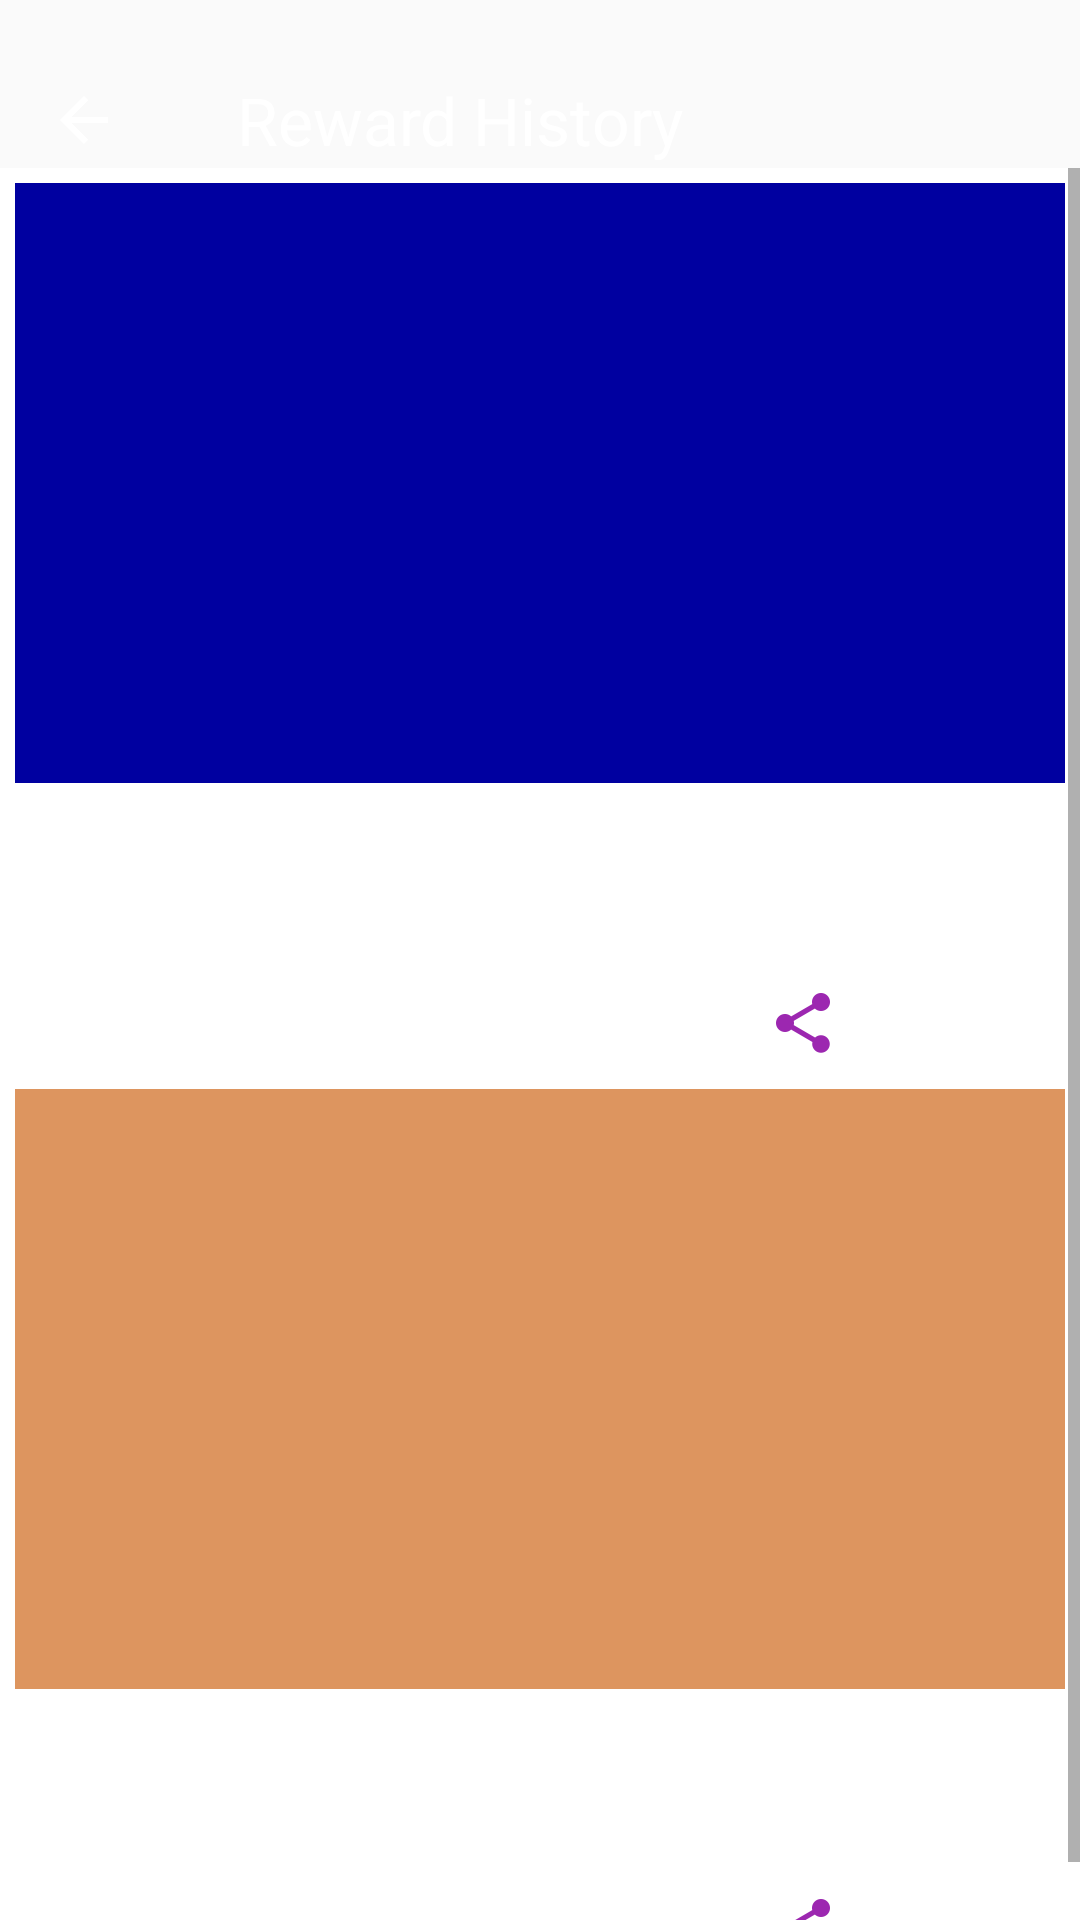

Write the Android layout XML for this screen, with the resource values it uses.
<!-- AndroidManifest.xml: application theme AppTheme -->
<!-- res/layout/activity_reward_history.xml -->
<?xml version="1.0" encoding="utf-8"?>
<LinearLayout xmlns:android="http://schemas.android.com/apk/res/android"
    android:layout_width="match_parent" android:layout_height="match_parent"
    android:orientation="vertical">

    <include
        android:id="@+id/back_tool_bar"
        layout="@layout/back_actionbar">
    </include>

    <ScrollView
        xmlns:android="http://schemas.android.com/apk/res/android"
        android:layout_width="fill_parent"
        android:layout_height="fill_parent">

        <LinearLayout
            android:layout_width="fill_parent"
            android:layout_height="wrap_content"
            android:paddingBottom="5dp"
            android:paddingLeft="5dp"
            android:paddingRight="5dp"
            android:paddingTop="5dp"
            android:orientation="vertical"
            android:gravity="center_horizontal"
            android:background="#ffffff">

            <LinearLayout
                android:layout_width="fill_parent"
                android:layout_height="200dp"
                android:background="#0000a0">

                <TextView
                    android:id="@+id/price1"
                    android:layout_width="wrap_content"
                    android:layout_height="wrap_content"
                    android:layout_gravity="bottom"
                    android:layout_alignParentLeft="true"
                    android:layout_marginLeft="10dp"
                    android:layout_marginBottom="5dp"
                    android:textColor="#ffffff"
                    style="?android:textAppearanceLarge"/>

            </LinearLayout>

            <TextView
                android:id="@+id/date1"
                android:layout_marginTop="10dp"
                android:layout_marginLeft="10dp"
                android:layout_width="wrap_content"
                android:layout_height="wrap_content"
                android:layout_gravity="left"
                android:textColor="#c5c5c5"/>

            <TextView
                android:id="@+id/company1"
                android:layout_marginLeft="10dp"
                android:layout_width="wrap_content"
                android:layout_height="wrap_content"
                android:layout_gravity="left" />

            <RelativeLayout
                android:layout_width="match_parent"
                android:layout_height="wrap_content"
                android:layout_marginTop="20dp"
                android:background="#ffffff">

                <TextView
                    android:id="@+id/action1"
                    android:layout_marginLeft="10dp"
                    android:layout_width="wrap_content"
                    android:layout_height="wrap_content"
                    android:layout_gravity="left"
                    android:background="@android:color/transparent"
                    android:textColor="#9c27b0"/>

                <TextView
                    android:id="@+id/action2"
                    android:layout_width="wrap_content"
                    android:layout_height="wrap_content"
                    android:layout_toRightOf="@+id/action1"
                    android:layout_marginLeft="15dp"
                    android:background="@android:color/transparent"
                    android:textColor="#9c27b0"/>

                <ImageButton
                    android:id="@+id/sharebutton1"
                    android:layout_width="wrap_content"
                    android:layout_height="wrap_content"
                    android:layout_marginLeft="150dp"
                    android:layout_gravity="right"
                    android:background="@android:color/transparent"
                    android:layout_alignParentRight="true"
                    android:layout_toRightOf="@+id/action2"
                    android:src="@mipmap/ic_btn_share"/>

            </RelativeLayout>

            <LinearLayout
                android:layout_width="fill_parent"
                android:layout_height="200dp"
                android:layout_marginTop="10dp"
                android:background="#dd955f" >

                <TextView
                    android:id="@+id/price2"
                    android:layout_width="wrap_content"
                    android:layout_height="wrap_content"
                    android:layout_gravity="bottom"
                    android:layout_alignParentLeft="true"
                    android:layout_marginLeft="10dp"
                    android:layout_marginBottom="5dp"
                    android:textColor="#ffffff"
                    style="?android:textAppearanceLarge"/>

            </LinearLayout>

            <TextView
                android:id="@+id/date2"
                android:layout_marginTop="10dp"
                android:layout_marginLeft="10dp"
                android:layout_width="wrap_content"
                android:layout_height="wrap_content"
                android:layout_gravity="left"
                android:textColor="#c5c5c5"/>

            <TextView
                android:id="@+id/company2"
                android:layout_marginLeft="10dp"
                android:layout_width="wrap_content"
                android:layout_height="wrap_content"
                android:layout_gravity="left" />

            <RelativeLayout
                android:layout_width="match_parent"
                android:layout_height="wrap_content"
                android:layout_marginTop="20dp"
                android:background="#ffffff">

                <TextView
                    android:id="@+id/action21"
                    android:layout_marginLeft="10dp"
                    android:layout_width="wrap_content"
                    android:layout_height="wrap_content"
                    android:layout_gravity="left"
                    android:background="#ffffff"
                    android:textColor="#9c27b0"/>

                <TextView
                    android:id="@+id/action22"
                    android:layout_width="wrap_content"
                    android:layout_height="wrap_content"
                    android:layout_toRightOf="@+id/action21"
                    android:layout_marginLeft="15dp"
                    android:background="#ffffff"
                    android:textColor="#9c27b0"/>

                <ImageButton
                    android:id="@+id/sharebutton2"
                    android:layout_width="wrap_content"
                    android:layout_height="wrap_content"
                    android:layout_marginLeft="150dp"
                    android:layout_gravity="right"
                    android:background="#ffffff"
                    android:layout_alignParentRight="true"
                    android:layout_toRightOf="@+id/action22"
                    android:src="@mipmap/ic_btn_share"/>

            </RelativeLayout>

        </LinearLayout>

    </ScrollView>

</LinearLayout>
<!-- res/layout/back_actionbar.xml (included above) -->
<?xml version="1.0" encoding="utf-8"?>
<android.support.v7.widget.Toolbar xmlns:android="http://schemas.android.com/apk/res/android"
    android:layout_width="match_parent"
    android:layout_height="wrap_content"
    android:minHeight="?attr/actionBarSize"
    android:background="@color/ColorPrimary"
    android:theme="@style/ThemeOverlay.AppCompat.Dark"
    android:elevation="4dp"
    android:paddingTop="24dp">

    <ImageButton
        android:id="@+id/backButton"
        android:layout_width="wrap_content"
        android:layout_height="wrap_content"
        android:layout_alignParentLeft="true"
        android:layout_marginLeft="5dp"
        android:layout_centerVertical="true"
        android:background="@null"
        android:src="@mipmap/ic_toolbar_back" />

    <TextView
        android:id="@+id/title_text"
        android:layout_width="wrap_content"
        android:layout_height="wrap_content"
        android:layout_marginLeft="50dp"
        android:layout_centerVertical="true"
        android:textAppearance="?android:attr/textAppearanceLarge"
        android:textColor="#ffffff"
        android:text="@string/reward_history_name"/>

</android.support.v7.widget.Toolbar>
<!-- resources referenced by this layout -->
<resources>
  <!-- mipmap ic_btn_share: png bitmap (mipmap-hdpi, 18289 bytes) -->
  <!-- mipmap ic_toolbar_back: png bitmap (mipmap-hdpi, 17910 bytes) -->
  <string name="reward_history_name">Reward History</string>
  <style name="AppTheme" parent="Theme.AppCompat.Light.NoActionBar">
  
          <item name="colorPrimary">@color/ColorPrimary</item>
          <item name="colorPrimaryDark">@color/ColorPrimaryDark</item>
          <item name="android:windowTranslucentStatus">true</item>
  
          
      </style>
</resources>
